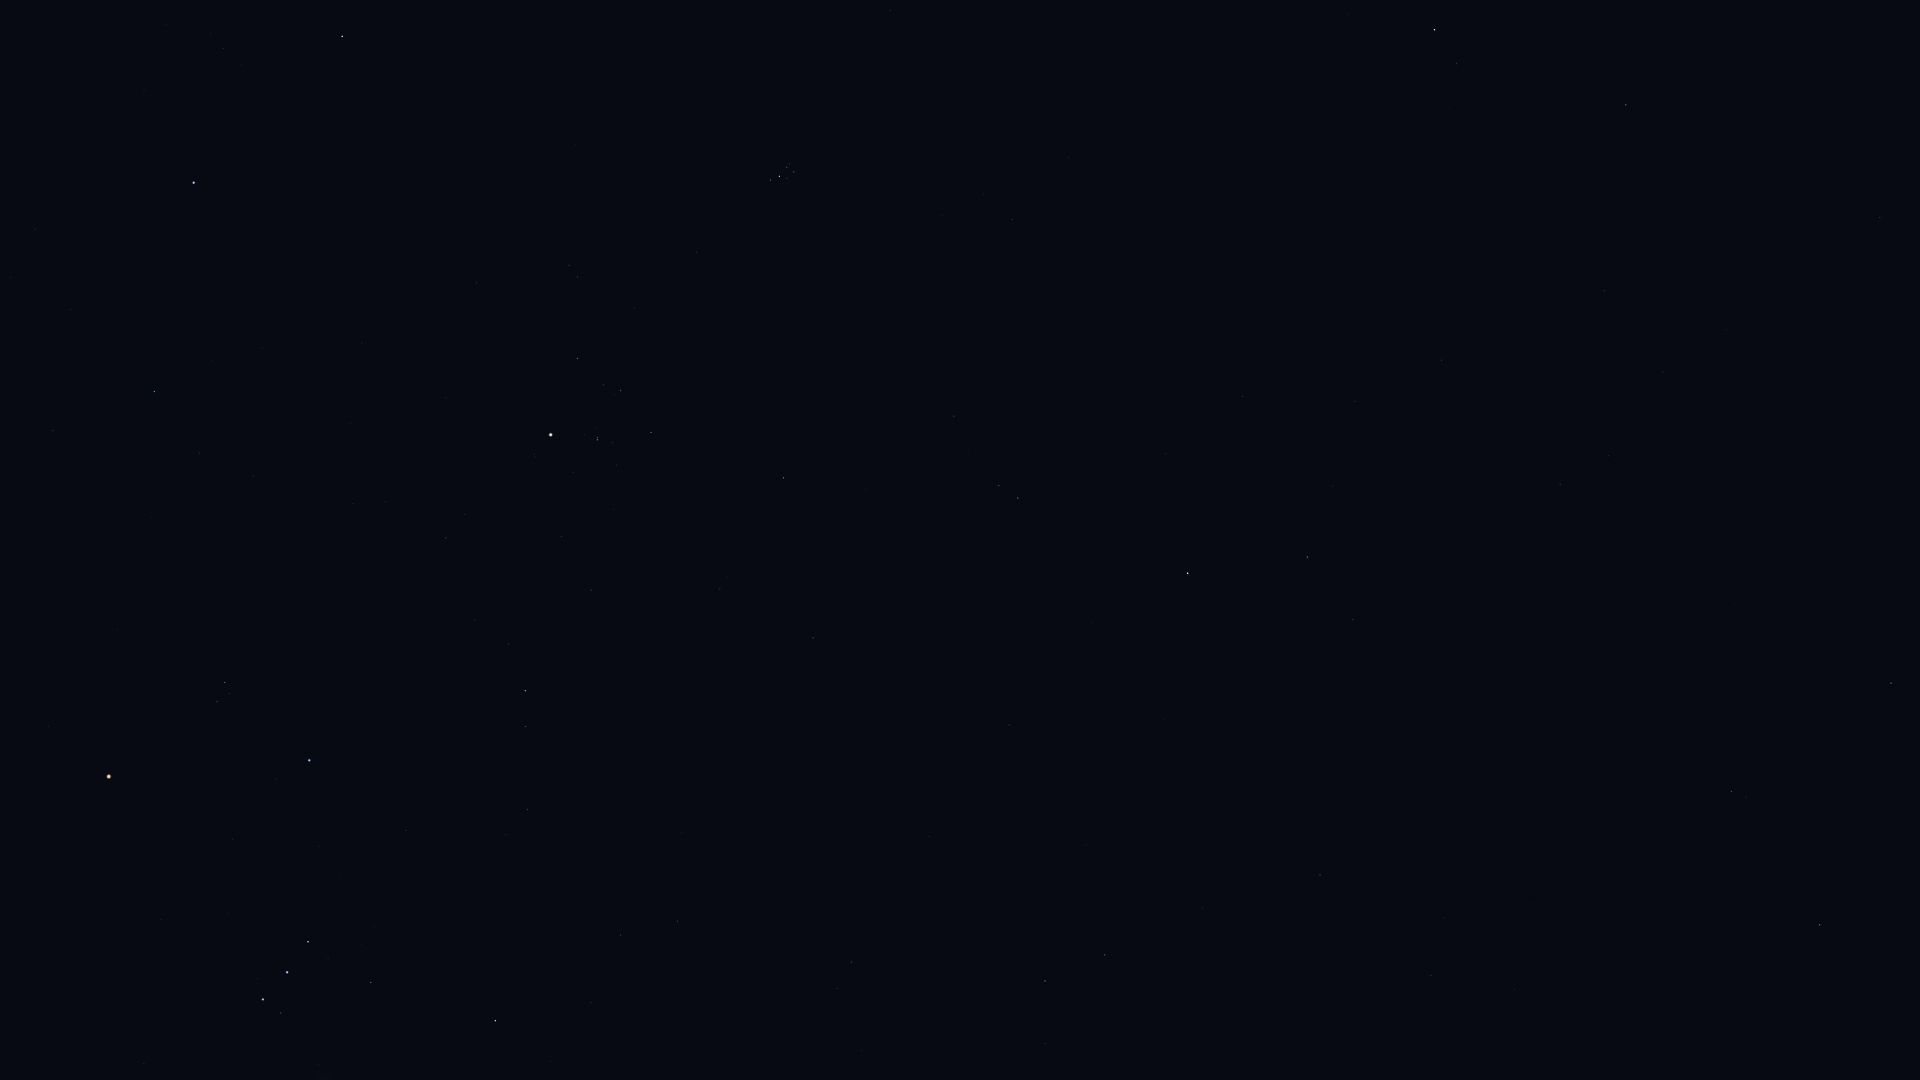

The data file committed next to this chart (first rows):
Star_ID, Name, X, Y
4906, HIP 4906, 1880, 218
5737, Revati, 1815, 253
7007, HIP 7007, 1726, 329
7097, Alpherg, 1626, 105
7884, HIP 7884, 1663, 372
8198, Torcular, 1604, 291
8645, Baten Kaitos, 1731, 792
8832, Mesarthim, 1457, 64
8833, HIP 8833, 1609, 456
8903, Sheratan, 1435, 30
9487, Alrescha, 1560, 484
10826, Mira, 1501, 660
12093, HIP 12093, 1333, 486
12706, Kaffaljidhma, 1307, 557
13701, Azha, 1320, 875
14135, Menkar, 1188, 573
14838, Botein, 1012, 220
15197, Zibal, 1203, 908
15900, HIP 15900, 1018, 498
16537, Ran, 1105, 955
17378, Rana, 1045, 981
17489, Celaeno, 793, 167
17499, Electra, 794, 172
17531, Taygeta, 790, 164
17573, Maia, 787, 167
17579, Asterope, 785, 163
17608, Merope, 787, 178
17702, Alcyone, 780, 176
17851, Pleione, 770, 178
18724, HIP 18724, 784, 478
19587, Beid, 852, 962
19849, Keid, 837, 988
20205, Prima Hyadum, 651, 432
20455, Secunda Hyadum, 621, 390
20648, HIP 20648, 603, 385
20889, Ain, 578, 358
20894, Chamukuy, 598, 440
21109, Hoggar, 653, 719
21421, Aldebaran, 551, 435
21444, HIP 21444, 678, 921
21881, HIP 21881, 477, 283
22109, HIP 22109, 621, 935
22449, Tabit, 525, 691
22701, HIP 22701, 591, 1003
22730, HIP 22730, 533, 806
23015, Hassaleh, 342, 36
23875, Cursa, 495, 1021
25336, Bellatrix, 309, 760
25428, Elnath, 194, 183
25930, Mintaka, 308, 942
26207, Meissa, 225, 682
26311, Alnilam, 287, 972
26451, Tianguan, 155, 392
26727, Alnitak, 263, 999
27913, HIP 27913, 53, 430
27989, Betelgeuse, 109, 776
28614, HIP 28614, 49, 726
